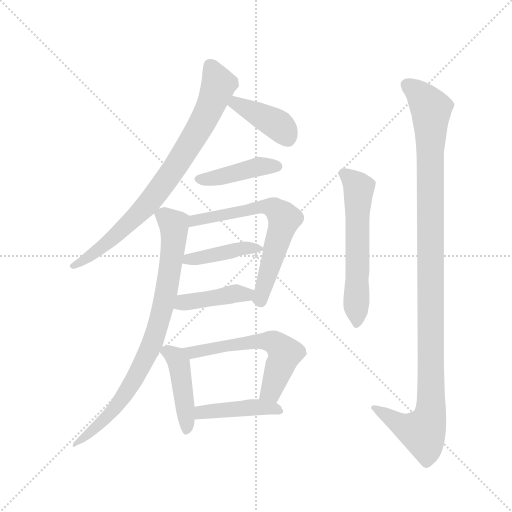
t = 0.00 s
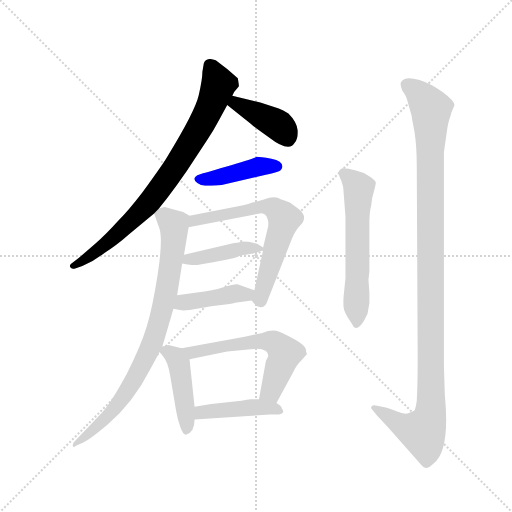
t = 1.77 s
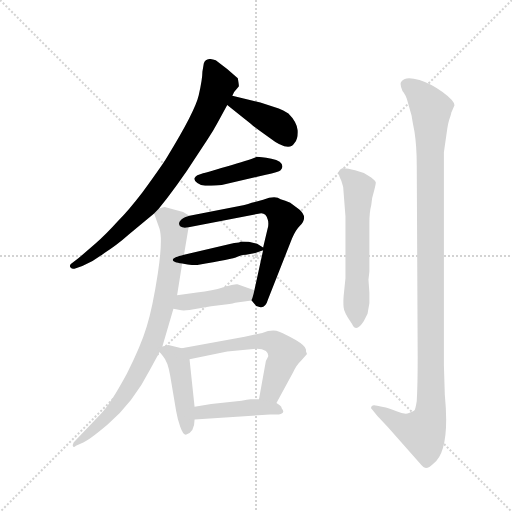
t = 3.55 s
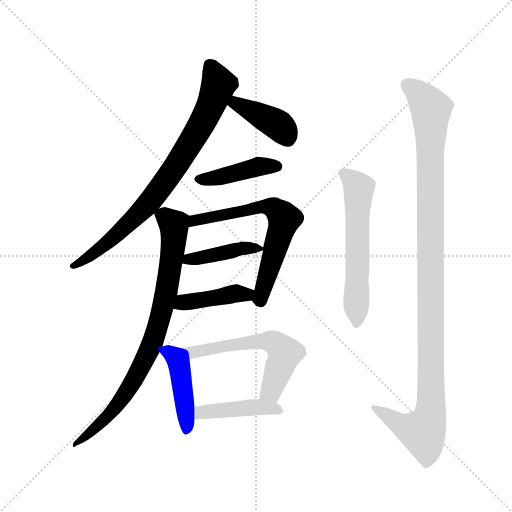
t = 5.32 s
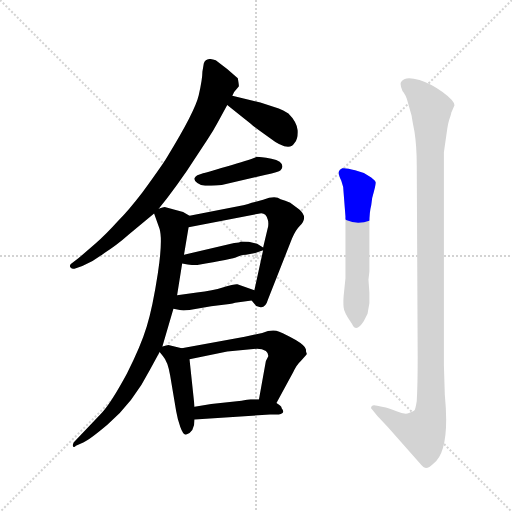
t = 7.10 s
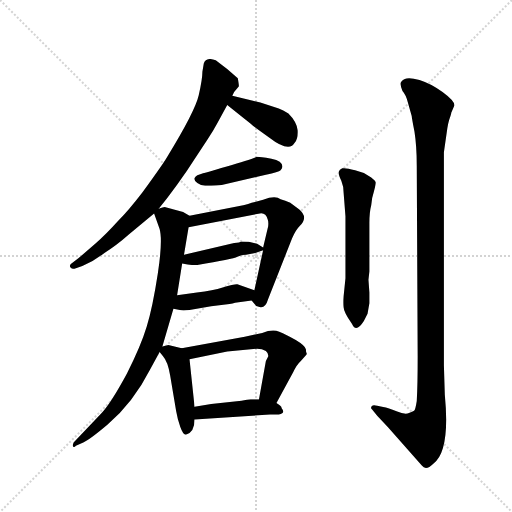
t = 8.87 s

The animated SVG that drew these frames (rendered in a browser with its animation timeline set to each time). Animation: 12 CSS @keyframes rules; one cycle of 8.87 s.

<svg version="1.1" viewBox="0 0 1024 1024" xmlns="http://www.w3.org/2000/svg">
  <g stroke="lightgray" stroke-dasharray="1,1" stroke-width="1" transform="scale(4, 4)">
    <line x1="0" y1="0" x2="256" y2="256"></line>
    <line x1="256" y1="0" x2="0" y2="256"></line>
    <line x1="128" y1="0" x2="128" y2="256"></line>
    <line x1="0" y1="128" x2="256" y2="128"></line>
  </g>
  <g transform="scale(0.92, -0.92) translate(60, -850)">
    <style type="text/css">
      
        @keyframes keyframes0 {
          from {
            stroke: blue;
            stroke-dashoffset: 813;
            stroke-width: 128;
          }
          73% {
            animation-timing-function: step-end;
            stroke: blue;
            stroke-dashoffset: 0;
            stroke-width: 128;
          }
          to {
            stroke: black;
            stroke-width: 1024;
          }
        }
        #make-me-a-hanzi-animation-0 {
          animation: keyframes0 0.91162109375s both;
          animation-delay: 0s;
          animation-timing-function: linear;
        }
      
        @keyframes keyframes1 {
          from {
            stroke: blue;
            stroke-dashoffset: 408;
            stroke-width: 128;
          }
          57% {
            animation-timing-function: step-end;
            stroke: blue;
            stroke-dashoffset: 0;
            stroke-width: 128;
          }
          to {
            stroke: black;
            stroke-width: 1024;
          }
        }
        #make-me-a-hanzi-animation-1 {
          animation: keyframes1 0.58203125s both;
          animation-delay: 0.91162109375s;
          animation-timing-function: linear;
        }
      
        @keyframes keyframes2 {
          from {
            stroke: blue;
            stroke-dashoffset: 430;
            stroke-width: 128;
          }
          58% {
            animation-timing-function: step-end;
            stroke: blue;
            stroke-dashoffset: 0;
            stroke-width: 128;
          }
          to {
            stroke: black;
            stroke-width: 1024;
          }
        }
        #make-me-a-hanzi-animation-2 {
          animation: keyframes2 0.5999348958333334s both;
          animation-delay: 1.49365234375s;
          animation-timing-function: linear;
        }
      
        @keyframes keyframes3 {
          from {
            stroke: blue;
            stroke-dashoffset: 659;
            stroke-width: 128;
          }
          68% {
            animation-timing-function: step-end;
            stroke: blue;
            stroke-dashoffset: 0;
            stroke-width: 128;
          }
          to {
            stroke: black;
            stroke-width: 1024;
          }
        }
        #make-me-a-hanzi-animation-3 {
          animation: keyframes3 0.7862955729166666s both;
          animation-delay: 2.0935872395833335s;
          animation-timing-function: linear;
        }
      
        @keyframes keyframes4 {
          from {
            stroke: blue;
            stroke-dashoffset: 423;
            stroke-width: 128;
          }
          58% {
            animation-timing-function: step-end;
            stroke: blue;
            stroke-dashoffset: 0;
            stroke-width: 128;
          }
          to {
            stroke: black;
            stroke-width: 1024;
          }
        }
        #make-me-a-hanzi-animation-4 {
          animation: keyframes4 0.59423828125s both;
          animation-delay: 2.8798828125s;
          animation-timing-function: linear;
        }
      
        @keyframes keyframes5 {
          from {
            stroke: blue;
            stroke-dashoffset: 420;
            stroke-width: 128;
          }
          58% {
            animation-timing-function: step-end;
            stroke: blue;
            stroke-dashoffset: 0;
            stroke-width: 128;
          }
          to {
            stroke: black;
            stroke-width: 1024;
          }
        }
        #make-me-a-hanzi-animation-5 {
          animation: keyframes5 0.591796875s both;
          animation-delay: 3.47412109375s;
          animation-timing-function: linear;
        }
      
        @keyframes keyframes6 {
          from {
            stroke: blue;
            stroke-dashoffset: 838;
            stroke-width: 128;
          }
          73% {
            animation-timing-function: step-end;
            stroke: blue;
            stroke-dashoffset: 0;
            stroke-width: 128;
          }
          to {
            stroke: black;
            stroke-width: 1024;
          }
        }
        #make-me-a-hanzi-animation-6 {
          animation: keyframes6 0.9319661458333334s both;
          animation-delay: 4.06591796875s;
          animation-timing-function: linear;
        }
      
        @keyframes keyframes7 {
          from {
            stroke: blue;
            stroke-dashoffset: 445;
            stroke-width: 128;
          }
          59% {
            animation-timing-function: step-end;
            stroke: blue;
            stroke-dashoffset: 0;
            stroke-width: 128;
          }
          to {
            stroke: black;
            stroke-width: 1024;
          }
        }
        #make-me-a-hanzi-animation-7 {
          animation: keyframes7 0.6121419270833334s both;
          animation-delay: 4.997884114583333s;
          animation-timing-function: linear;
        }
      
        @keyframes keyframes8 {
          from {
            stroke: blue;
            stroke-dashoffset: 593;
            stroke-width: 128;
          }
          66% {
            animation-timing-function: step-end;
            stroke: blue;
            stroke-dashoffset: 0;
            stroke-width: 128;
          }
          to {
            stroke: black;
            stroke-width: 1024;
          }
        }
        #make-me-a-hanzi-animation-8 {
          animation: keyframes8 0.7325846354166666s both;
          animation-delay: 5.610026041666666s;
          animation-timing-function: linear;
        }
      
        @keyframes keyframes9 {
          from {
            stroke: blue;
            stroke-dashoffset: 432;
            stroke-width: 128;
          }
          58% {
            animation-timing-function: step-end;
            stroke: blue;
            stroke-dashoffset: 0;
            stroke-width: 128;
          }
          to {
            stroke: black;
            stroke-width: 1024;
          }
        }
        #make-me-a-hanzi-animation-9 {
          animation: keyframes9 0.6015625s both;
          animation-delay: 6.342610677083333s;
          animation-timing-function: linear;
        }
      
        @keyframes keyframes10 {
          from {
            stroke: blue;
            stroke-dashoffset: 595;
            stroke-width: 128;
          }
          66% {
            animation-timing-function: step-end;
            stroke: blue;
            stroke-dashoffset: 0;
            stroke-width: 128;
          }
          to {
            stroke: black;
            stroke-width: 1024;
          }
        }
        #make-me-a-hanzi-animation-10 {
          animation: keyframes10 0.7342122395833334s both;
          animation-delay: 6.944173177083333s;
          animation-timing-function: linear;
        }
      
        @keyframes keyframes11 {
          from {
            stroke: blue;
            stroke-dashoffset: 1156;
            stroke-width: 128;
          }
          79% {
            animation-timing-function: step-end;
            stroke: blue;
            stroke-dashoffset: 0;
            stroke-width: 128;
          }
          to {
            stroke: black;
            stroke-width: 1024;
          }
        }
        #make-me-a-hanzi-animation-11 {
          animation: keyframes11 1.1907552083333333s both;
          animation-delay: 7.678385416666666s;
          animation-timing-function: linear;
        }
      
    </style>
    
      <path d="M 285 396 L 304 420 Q 324 446 346 478 L 390 545 Q 404 566 413 583 L 434 622 L 445 642 L 449 650 L 459 662 Q 460 663 457 680 Q 434 701 409 719 Q 388 727 383 712 L 380 694 Q 380 678 372 643 Q 364 608 304 510 Q 299 500 249 431 Q 219 392 197 370 Q 170 340 147 320 L 111 289 L 94 276 Q 90 272 94 268 Q 97 264 105 267 L 119 272 Q 144 282 167 300 Q 193 316 220 340 L 275 386 L 285 396 Z" fill="lightgray"></path>
    
      <path d="M 434 622 L 485 581 Q 488 577 525 551 Q 569 517 581 540 Q 588 548 587 567 Q 585 585 567 603 Q 555 611 546 614 L 506 627 L 445 642 C 416 649 411 641 434 622 Z" fill="lightgray"></path>
    
      <path d="M 380 473 L 369 469 Q 365 467 363 463 Q 361 458 369 452 Q 377 446 386 446 Q 394 446 422 448 L 518 470 Q 546 476 550 480 Q 554 484 554 488 Q 554 500 530 505 Q 505 509 499 509 Q 484 503 433 488 Q 382 473 380 473 Z" fill="lightgray"></path>
    
      <path d="M 487 197 L 497 185 L 506 182 Q 517 180 523 200 L 575 332 Q 583 350 592 359 Q 611 378 590 395 L 571 409 Q 560 414 550 417 Q 539 426 512 416 L 487 409 Q 470 403 466 403 L 352 381 C 323 375 321 350 350 356 L 505 386 Q 518 388 522 373 Q 524 368 523 358 L 512 312 L 512 306 L 493 219 C 488 196 486 198 487 197 Z" fill="lightgray"></path>
    
      <path d="M 475 296 L 495 300 L 512 306 C 518 308 518 308 512 312 L 499 320 L 483 324 Q 479 325 464 325 Q 462 322 449 322 L 340 296 C 311 289 306 282 336 277 L 348 275 Q 363 273 369 274 Q 446 287 456 292 Q 465 296 475 296 Z" fill="lightgray"></path>
    
      <path d="M 317 179 L 331 176 Q 337 174 352 176 L 399 184 L 439 189 Q 446 190 451 192 L 487 197 C 517 201 521 209 493 219 L 456 232 Q 451 233 424 225 Q 404 218 368 214 L 325 208 C 295 204 288 185 317 179 Z" fill="lightgray"></path>
    
      <path d="M 293 97 L 317 179 L 325 208 L 336 277 L 340 296 L 350 356 C 354 380 354 380 352 381 L 338 389 L 298 400 Q 295 400 285 396 C 272 394 272 394 275 386 L 287 352 Q 294 327 283 255 Q 272 183 259 140 Q 246 97 216 38 Q 182 -25 161 -48 L 100 -112 L 98 -118 Q 99 -125 105 -119 L 121 -112 Q 135 -106 174 -73 Q 230 -25 266 46 L 287 85 L 293 97 Z" fill="lightgray"></path>
    
      <path d="M 335 93 L 306 100 L 293 97 C 280 94 280 94 287 85 L 294 76 Q 305 64 310 33 L 323 -44 Q 326 -62 332 -78 Q 338 -95 344 -95 Q 363 -90 363 -62 L 363 -34 L 352 69 C 350 89 350 89 335 93 Z" fill="lightgray"></path>
    
      <path d="M 541 -26 L 577 40 Q 585 57 594 65 L 607 80 L 607 82 Q 605 84 605 91 Q 603 99 583 111 Q 562 123 547 129 Q 532 135 510 126 L 472 118 L 335 93 C 305 88 323 63 352 69 L 434 86 L 499 92 Q 510 92 518 87 Q 524 82 523 75 L 518 65 L 503 -18 C 498 -48 527 -52 541 -26 Z" fill="lightgray"></path>
    
      <path d="M 363 -62 L 527 -51 L 546 -51 Q 562 -49 552 -37 Q 553 -33 541 -26 L 503 -18 L 485 -18 Q 478 -19 465 -21 L 399 -28 L 363 -34 C 333 -39 333 -64 363 -62 Z" fill="lightgray"></path>
    
      <path d="M 691 245 L 687 206 Q 686 191 687 182 Q 687 172 705 146 Q 714 125 731 152 L 739 168 L 743 191 L 743 214 L 741 242 L 743 260 L 743 365 Q 743 389 747 404 Q 748 419 753 434 Q 757 449 757 453 Q 757 456 747 464 L 731 474 L 712 480 Q 690 486 684 484 Q 678 481 676 476 Q 676 469 682 457 Q 687 445 687 431 L 691 380 L 691 245 Z" fill="lightgray"></path>
    
      <path d="M 907 -8 L 905 56 L 905 519 L 911 561 Q 914 584 918 594 Q 921 603 921 605 L 928 621 Q 928 631 902 650 Q 875 669 852 676 Q 828 683 820 678 Q 811 673 811 669 Q 810 664 815 652 Q 823 643 827 626 L 835 598 Q 835 595 841 564 Q 846 532 846 490 L 848 76 Q 848 12 846 -22 Q 843 -42 840 -43 Q 837 -45 829 -48 Q 820 -52 802 -44 Q 784 -37 773 -35 L 760 -32 Q 751 -29 748 -33 Q 745 -37 749 -40 L 760 -54 L 783 -78 L 857 -162 Q 866 -174 882 -158 Q 919 -131 907 -8 Z" fill="lightgray"></path>
    
    
      <clipPath id="make-me-a-hanzi-clip-0">
        <path d="M 285 396 L 304 420 Q 324 446 346 478 L 390 545 Q 404 566 413 583 L 434 622 L 445 642 L 449 650 L 459 662 Q 460 663 457 680 Q 434 701 409 719 Q 388 727 383 712 L 380 694 Q 380 678 372 643 Q 364 608 304 510 Q 299 500 249 431 Q 219 392 197 370 Q 170 340 147 320 L 111 289 L 94 276 Q 90 272 94 268 Q 97 264 105 267 L 119 272 Q 144 282 167 300 Q 193 316 220 340 L 275 386 L 285 396 Z"></path>
      </clipPath>
      <path clip-path="url(#make-me-a-hanzi-clip-0)" d="M 399 706 L 415 667 L 411 654 L 384 591 L 321 486 L 271 417 L 214 359 L 143 298 L 100 272" fill="none" id="make-me-a-hanzi-animation-0" stroke-dasharray="685 1370" stroke-linecap="round"></path>
    
      <clipPath id="make-me-a-hanzi-clip-1">
        <path d="M 434 622 L 485 581 Q 488 577 525 551 Q 569 517 581 540 Q 588 548 587 567 Q 585 585 567 603 Q 555 611 546 614 L 506 627 L 445 642 C 416 649 411 641 434 622 Z"></path>
      </clipPath>
      <path clip-path="url(#make-me-a-hanzi-clip-1)" d="M 443 623 L 453 626 L 530 587 L 557 566 L 566 547" fill="none" id="make-me-a-hanzi-animation-1" stroke-dasharray="280 560" stroke-linecap="round"></path>
    
      <clipPath id="make-me-a-hanzi-clip-2">
        <path d="M 380 473 L 369 469 Q 365 467 363 463 Q 361 458 369 452 Q 377 446 386 446 Q 394 446 422 448 L 518 470 Q 546 476 550 480 Q 554 484 554 488 Q 554 500 530 505 Q 505 509 499 509 Q 484 503 433 488 Q 382 473 380 473 Z"></path>
      </clipPath>
      <path clip-path="url(#make-me-a-hanzi-clip-2)" d="M 372 461 L 413 463 L 503 488 L 543 488" fill="none" id="make-me-a-hanzi-animation-2" stroke-dasharray="302 604" stroke-linecap="round"></path>
    
      <clipPath id="make-me-a-hanzi-clip-3">
        <path d="M 487 197 L 497 185 L 506 182 Q 517 180 523 200 L 575 332 Q 583 350 592 359 Q 611 378 590 395 L 571 409 Q 560 414 550 417 Q 539 426 512 416 L 487 409 Q 470 403 466 403 L 352 381 C 323 375 321 350 350 356 L 505 386 Q 518 388 522 373 Q 524 368 523 358 L 512 312 L 512 306 L 493 219 C 488 196 486 198 487 197 Z"></path>
      </clipPath>
      <path clip-path="url(#make-me-a-hanzi-clip-3)" d="M 357 362 L 363 371 L 510 401 L 536 397 L 553 382 L 558 374 L 553 353 L 502 199" fill="none" id="make-me-a-hanzi-animation-3" stroke-dasharray="531 1062" stroke-linecap="round"></path>
    
      <clipPath id="make-me-a-hanzi-clip-4">
        <path d="M 475 296 L 495 300 L 512 306 C 518 308 518 308 512 312 L 499 320 L 483 324 Q 479 325 464 325 Q 462 322 449 322 L 340 296 C 311 289 306 282 336 277 L 348 275 Q 363 273 369 274 Q 446 287 456 292 Q 465 296 475 296 Z"></path>
      </clipPath>
      <path clip-path="url(#make-me-a-hanzi-clip-4)" d="M 343 281 L 350 287 L 456 308 L 506 309" fill="none" id="make-me-a-hanzi-animation-4" stroke-dasharray="295 590" stroke-linecap="round"></path>
    
      <clipPath id="make-me-a-hanzi-clip-5">
        <path d="M 317 179 L 331 176 Q 337 174 352 176 L 399 184 L 439 189 Q 446 190 451 192 L 487 197 C 517 201 521 209 493 219 L 456 232 Q 451 233 424 225 Q 404 218 368 214 L 325 208 C 295 204 288 185 317 179 Z"></path>
      </clipPath>
      <path clip-path="url(#make-me-a-hanzi-clip-5)" d="M 325 184 L 349 194 L 485 215" fill="none" id="make-me-a-hanzi-animation-5" stroke-dasharray="292 584" stroke-linecap="round"></path>
    
      <clipPath id="make-me-a-hanzi-clip-6">
        <path d="M 293 97 L 317 179 L 325 208 L 336 277 L 340 296 L 350 356 C 354 380 354 380 352 381 L 338 389 L 298 400 Q 295 400 285 396 C 272 394 272 394 275 386 L 287 352 Q 294 327 283 255 Q 272 183 259 140 Q 246 97 216 38 Q 182 -25 161 -48 L 100 -112 L 98 -118 Q 99 -125 105 -119 L 121 -112 Q 135 -106 174 -73 Q 230 -25 266 46 L 287 85 L 293 97 Z"></path>
      </clipPath>
      <path clip-path="url(#make-me-a-hanzi-clip-6)" d="M 287 384 L 312 367 L 319 354 L 305 232 L 273 110 L 245 48 L 199 -26 L 160 -70 L 102 -116" fill="none" id="make-me-a-hanzi-animation-6" stroke-dasharray="710 1420" stroke-linecap="round"></path>
    
      <clipPath id="make-me-a-hanzi-clip-7">
        <path d="M 335 93 L 306 100 L 293 97 C 280 94 280 94 287 85 L 294 76 Q 305 64 310 33 L 323 -44 Q 326 -62 332 -78 Q 338 -95 344 -95 Q 363 -90 363 -62 L 363 -34 L 352 69 C 350 89 350 89 335 93 Z"></path>
      </clipPath>
      <path clip-path="url(#make-me-a-hanzi-clip-7)" d="M 299 87 L 322 74 L 329 59 L 346 -86" fill="none" id="make-me-a-hanzi-animation-7" stroke-dasharray="317 634" stroke-linecap="round"></path>
    
      <clipPath id="make-me-a-hanzi-clip-8">
        <path d="M 541 -26 L 577 40 Q 585 57 594 65 L 607 80 L 607 82 Q 605 84 605 91 Q 603 99 583 111 Q 562 123 547 129 Q 532 135 510 126 L 472 118 L 335 93 C 305 88 323 63 352 69 L 434 86 L 499 92 Q 510 92 518 87 Q 524 82 523 75 L 518 65 L 503 -18 C 498 -48 527 -52 541 -26 Z"></path>
      </clipPath>
      <path clip-path="url(#make-me-a-hanzi-clip-8)" d="M 343 90 L 370 85 L 507 108 L 541 102 L 560 82 L 532 5 L 511 -12" fill="none" id="make-me-a-hanzi-animation-8" stroke-dasharray="465 930" stroke-linecap="round"></path>
    
      <clipPath id="make-me-a-hanzi-clip-9">
        <path d="M 363 -62 L 527 -51 L 546 -51 Q 562 -49 552 -37 Q 553 -33 541 -26 L 503 -18 L 485 -18 Q 478 -19 465 -21 L 399 -28 L 363 -34 C 333 -39 333 -64 363 -62 Z"></path>
      </clipPath>
      <path clip-path="url(#make-me-a-hanzi-clip-9)" d="M 370 -55 L 378 -46 L 407 -42 L 499 -35 L 541 -41" fill="none" id="make-me-a-hanzi-animation-9" stroke-dasharray="304 608" stroke-linecap="round"></path>
    
      <clipPath id="make-me-a-hanzi-clip-10">
        <path d="M 691 245 L 687 206 Q 686 191 687 182 Q 687 172 705 146 Q 714 125 731 152 L 739 168 L 743 191 L 743 214 L 741 242 L 743 260 L 743 365 Q 743 389 747 404 Q 748 419 753 434 Q 757 449 757 453 Q 757 456 747 464 L 731 474 L 712 480 Q 690 486 684 484 Q 678 481 676 476 Q 676 469 682 457 Q 687 445 687 431 L 691 380 L 691 245 Z"></path>
      </clipPath>
      <path clip-path="url(#make-me-a-hanzi-clip-10)" d="M 686 474 L 720 441 L 714 189 L 718 150" fill="none" id="make-me-a-hanzi-animation-10" stroke-dasharray="467 934" stroke-linecap="round"></path>
    
      <clipPath id="make-me-a-hanzi-clip-11">
        <path d="M 907 -8 L 905 56 L 905 519 L 911 561 Q 914 584 918 594 Q 921 603 921 605 L 928 621 Q 928 631 902 650 Q 875 669 852 676 Q 828 683 820 678 Q 811 673 811 669 Q 810 664 815 652 Q 823 643 827 626 L 835 598 Q 835 595 841 564 Q 846 532 846 490 L 848 76 Q 848 12 846 -22 Q 843 -42 840 -43 Q 837 -45 829 -48 Q 820 -52 802 -44 Q 784 -37 773 -35 L 760 -32 Q 751 -29 748 -33 Q 745 -37 749 -40 L 760 -54 L 783 -78 L 857 -162 Q 866 -174 882 -158 Q 919 -131 907 -8 Z"></path>
      </clipPath>
      <path clip-path="url(#make-me-a-hanzi-clip-11)" d="M 823 666 L 849 648 L 877 611 L 877 -44 L 859 -89 L 820 -78 L 754 -36" fill="none" id="make-me-a-hanzi-animation-11" stroke-dasharray="1028 2056" stroke-linecap="round"></path>
    
  </g>
</svg>
